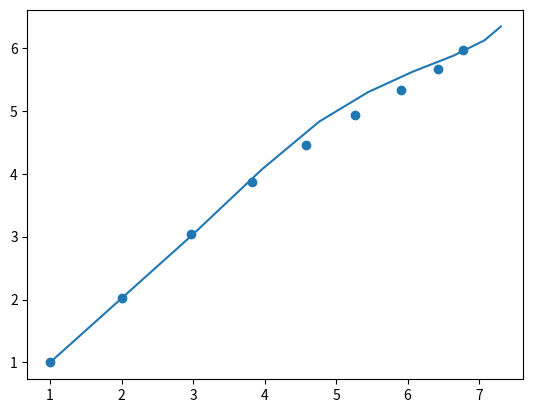

Python code for this plot:
import numpy as np
import matplotlib.pyplot as plt


class KalmanFilter:
    def __init__(self, F, H, x, Q=None, P=None, R=None):
        """
        Implementation of a Kalman Filter
        :param F: state transition matrix
        :param H: measurement function
        :param x: state
        :param Q: motion/system noise
        :param P: covariance matrix
        :param R: measurement noise
        """
        self.Q = np.eye(F.shape[0]) if Q is None else Q
        self.P = np.eye(F.shape[0]) if P is None else P
        self.R = np.eye(H.shape[0]) if R is None else R
        self.F = F
        self.H = H
        self.x = x
        self.I = np.eye(self.F.shape[0])

    def predict(self):
        """ Predict next state """
        self.x = self.F @ self.x
        self.P = self.F @ self.P @ self.F.T + self.Q

    def update(self, measurement):
        """ Add new measurement to the filter """
        PH = self.P @ self.H.T  # Helper
        K = PH @ np.linalg.inv(self.H @ PH + self.R)  # Kalman-Verstärkung / Kalman-Gain-Matrix

        error = measurement - self.H @ self.x  # error between prediction and measurement

        self.x = self.x + K @ error  # prädizierte Zustandsvektor

        self.P = (self.I - K @ self.H) @ self.P  # Kovarianzmatrix des Schätzfehlers


class DummyFilter:
    def __init__(self, x, **kwargs):
        self.x = x

    def predict(self):
        return self.x

    def update(self, measurement):
        self.x = measurement


class VelocityKalmanFilter(KalmanFilter):
    def __init__(self, x=np.array([0, 0, 0, 0]), dt=.1, measurement_variance=0.01 ** 2, state_variance=500):
        """
        Kalman Filter that simulates a movement with no constant velocity
        :param x: initial state, State representation: [x, y, x', y']
        :param dt:  time step in seconds
        :param measurement_variance:
        :param state_variance:
        """
        # State transition matrix: next_x = F dot x
        # next_pos_x = prev_pos_x + x' * dt
        # next_pos_y = prev_pos_y + y' * dt
        # x' = x'
        # y' = y'
        F = np.array([[1, 0, dt, 0],
                      [0, 1, 0, dt],
                      [0, 0, 1, 0],
                      [0, 0, 0, 1]])
        # Measurement function: position = H dot x
        H = np.array([[1, 0, 0, 0],
                      [0, 1, 0, 0]])
        # Measurement noise
        R = np.identity(H.shape[0]) * measurement_variance
        # Covariance matrix
        P = np.identity(F.shape[0]) * state_variance

        # Motion noise
        Q = np.identity(F.shape[0]) * measurement_variance

        if x.size == 2:
            x = np.concatenate([x, [0, 0]])

        super(VelocityKalmanFilter, self).__init__(F, H, x, Q=Q, P=P, R=R)


class AccelerationKalmanFilter(KalmanFilter):
    def __init__(self, x=np.array([0, 0, 0, 0, 0, 0]), dt=.1, measurement_variance=1 ** 2, state_variance=500):
        """
        Kalman filter that simulates a movement with constant acceleration
        :param x: initial state, State representation: [x, y, x', y', x'', y'']
        :param dt:  time step in seconds
        :param measurement_variance:
        :param state_variance:
        """
        # State transition matrix: next_x = F @ x
        F = np.array([[1, 0, dt, 0, dt ** 2 / 2, 0],
                      [0, 1, 0, dt, 0, dt ** 2 / 2],
                      [0, 0, 1, 0, dt, 0],
                      [0, 0, 0, 1, 0, dt],
                      [0, 0, 0, 0, 1, 0],
                      [0, 0, 0, 0, 0, 1]])
        # Measurement function: position = H @ x
        H = np.array([[1, 0, 0, 0, 0, 0],
                      [0, 1, 0, 0, 0, 0]])
        # Measurement noise
        R = np.identity(H.shape[0]) * measurement_variance
        # Covariance matrix
        P = np.identity(F.shape[0]) * state_variance
        # Motion noise
        Q = np.identity(F.shape[0]) * measurement_variance

        if x.size == 2:
            x = np.concatenate([x, [0, 0, 0, 0]])
        super(AccelerationKalmanFilter, self).__init__(F, H, x, Q=Q, P=P, R=R)


class ConstantVelocityObject:
    def __init__(self, x0=0, y0=0, scale=0.05, dt=0.1):
        self.scale = scale
        self.dt = dt
        self.v_x = 1
        self.v_y = 1
        self.x = np.array([x0, y0, self.v_x, self.v_y])

    def update(self):
        self.v_x += np.random.randn() * self.scale
        self.v_y += np.random.randn() * self.scale
        F = np.array([[1, 0, self.dt, 0],
                      [0, 1, 0, self.dt],
                      [0, 0, self.v_x, 0],
                      [0, 0, 0, self.v_y]])
        self.x = F @ self.x
        return self.x[0], self.x[1]


if __name__ == '__main__':
    np.random.seed(45)
    dt = 1
    fil = VelocityKalmanFilter(dt=dt, measurement_variance=0.08 ** 2, state_variance=1000)
    obj = ConstantVelocityObject(dt=dt, scale=0.08)

    x_dir, y_dir = [], []
    x_pred, y_pred = [], []
    for i in range(1, 10):
        x, y = obj.update()
        x_dir.append(x)
        y_dir.append(y)
        fil.update(np.array([x, y]))
        fil.predict()
        pred = fil.x[:2]
        x_pred.append(pred[0])
        y_pred.append(pred[1])
    plt.plot(x_pred, y_pred)
    plt.scatter(x_dir, y_dir)
    plt.show()
